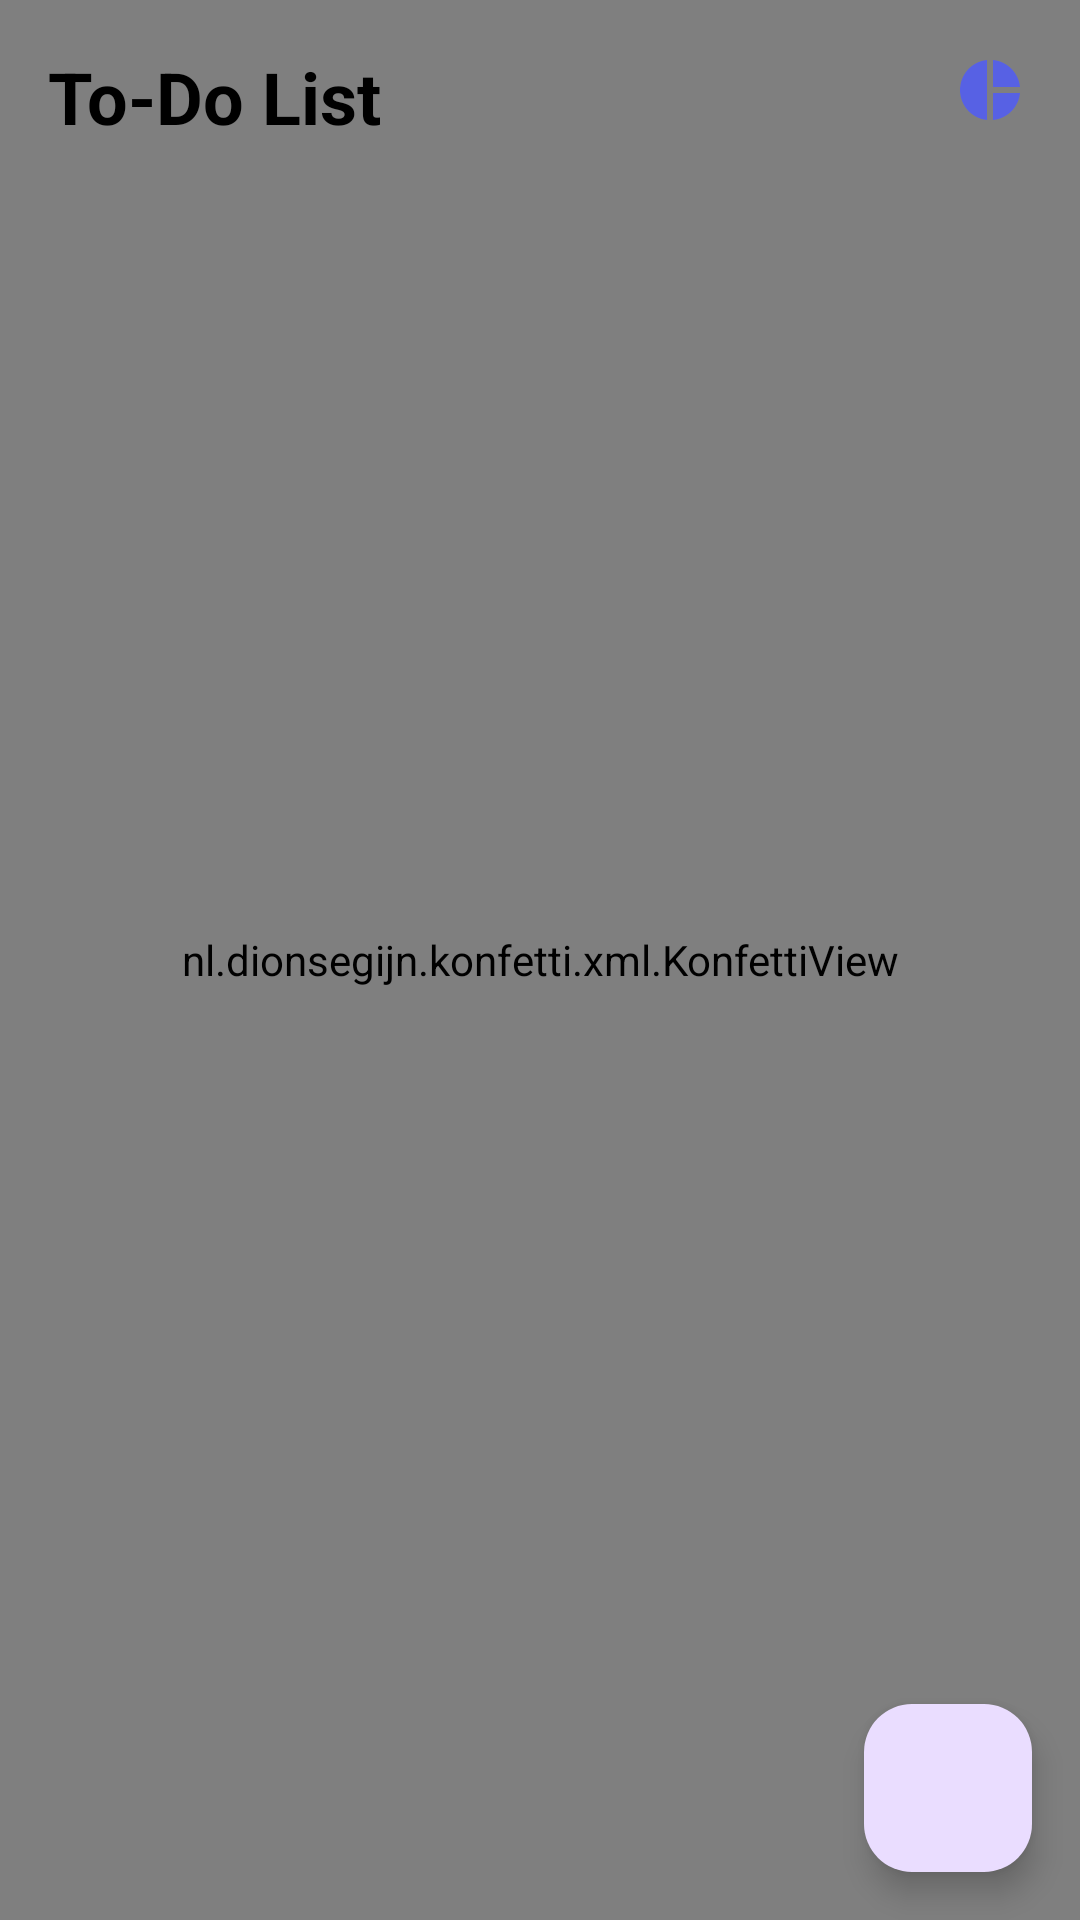

Write the Android layout XML for this screen, with the resource values it uses.
<!-- AndroidManifest.xml: application theme Theme.ProcrastinationPal -->
<!-- res/layout/activity_main.xml -->
<?xml version="1.0" encoding="utf-8"?>
<RelativeLayout
    xmlns:android="http://schemas.android.com/apk/res/android"
    xmlns:tools="http://schemas.android.com/tools"
    android:layout_width="match_parent"
    android:layout_height="match_parent"
    tools:context=".MainActivity">

    <nl.dionsegijn.konfetti.xml.KonfettiView
        android:id="@+id/konfettiView"
        android:layout_width="match_parent"
        android:layout_height="match_parent" />

    <TextView
        android:id="@+id/mainHeader"
        android:layout_width="match_parent"
        android:layout_height="wrap_content"
        android:gravity="center_vertical"
        android:padding="16dp"
        android:text="To-Do List"
        android:textColor="@android:color/black"
        android:textSize="24sp"
        android:textStyle="bold" />

    <ImageButton
        android:id="@+id/pieChartButton"
        android:layout_width="60dp"
        android:layout_height="60dp"
        android:src="@drawable/ic_pie_chart"
        android:contentDescription="Pie Chart"
        android:background="?android:attr/selectableItemBackgroundBorderless"
        android:layout_alignParentRight="true" />

    <androidx.recyclerview.widget.RecyclerView
        android:id="@+id/todoRecyclerView"
        android:layout_width="match_parent"
        android:layout_height="match_parent"
        android:layout_below="@id/mainHeader"
        android:layout_margin="8dp"
        android:clipToPadding="false"
        android:padding="8dp" />

    <com.google.android.material.floatingactionbutton.FloatingActionButton
        android:id="@+id/fabAddTask"
        android:layout_width="wrap_content"
        android:layout_height="wrap_content"
        android:layout_alignParentEnd="true"
        android:layout_alignParentBottom="true"
        android:layout_margin="16dp"
        android:src="@drawable/ic_add"
        android:contentDescription="Add Task" />

</RelativeLayout>
<!-- resources referenced by this layout -->
<resources>
  <!-- drawable ic_pie_chart (drawable) -->
  <vector xmlns:android="http://schemas.android.com/apk/res/android"
      android:height="24dp"
      android:tint="@color/dark_blue"
      android:viewportHeight="24"
      android:viewportWidth="24"
      android:width="24dp">
      <path android:fillColor="@android:color/white"
          android:pathData="M11,2v20c-5.07,-0.5 -9,-4.79 -9,-10s3.93,-9.5 9,-10zM13.03,2v8.99L22,10.99c-0.47,-4.74 -4.24,-8.52 -8.97,-8.99zM13.03,13.01L13.03,22c4.74,-0.47 8.5,-4.25 8.97,-8.99h-8.97z"/>
  </vector>
  <style name="Theme.ProcrastinationPal" parent="Base.Theme.ProcrastinationPal" />
  <color name="dark_blue">#5761E4</color>
  <style name="Base.Theme.ProcrastinationPal" parent="Theme.Material3.DayNight.NoActionBar">
          
          
      </style>
</resources>
